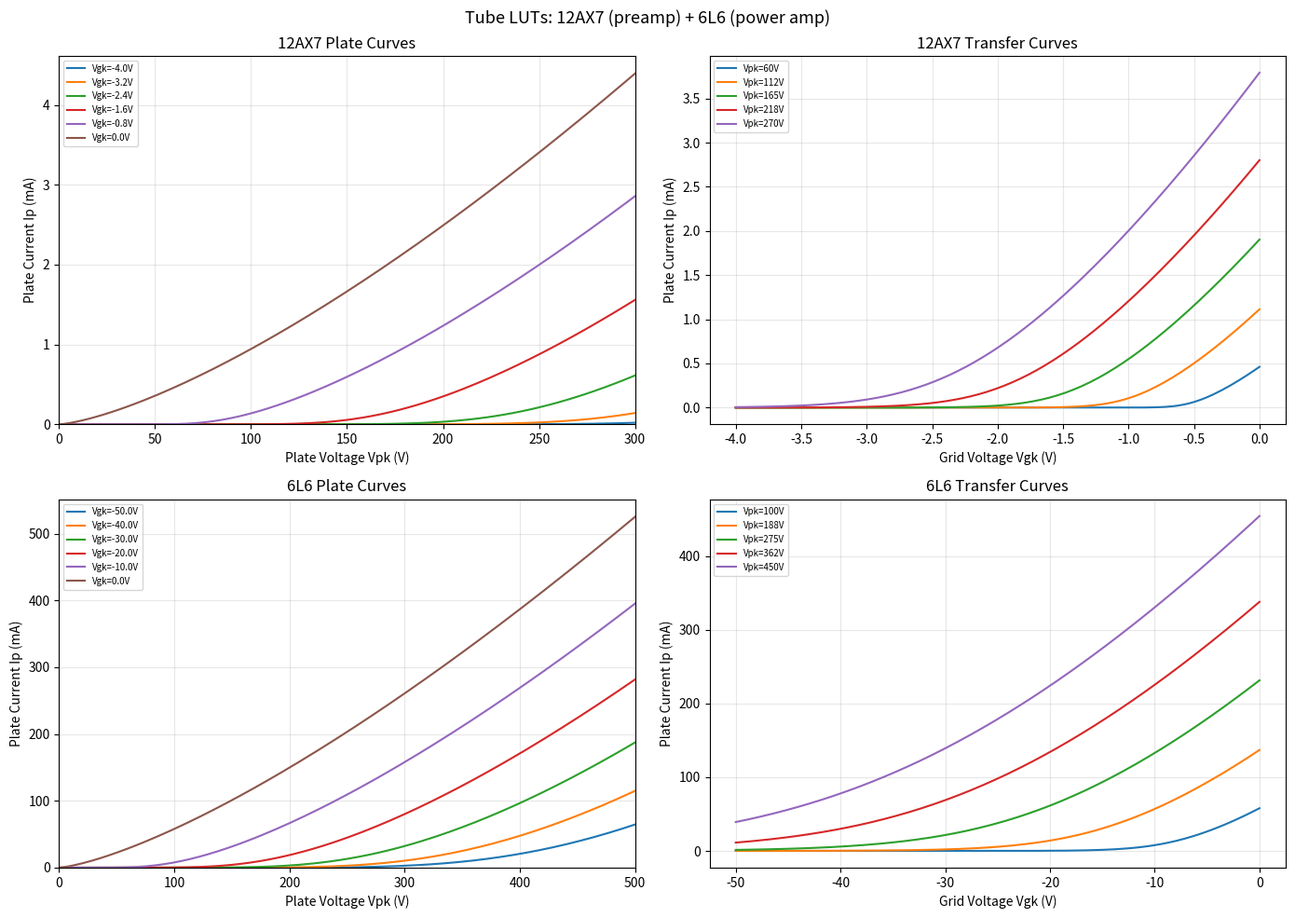

The matplotlib source for this figure:
"""
12AX7 Triode LUT Generator
Generates lookup tables for the Koren tube model for use in FPGA WDF implementation.

Outputs:
  - ip_lut.hex       : plate current Ip(Vpk, Vgk) as 16-bit fixed point
  - dip_dvgk_lut.hex : derivative dIp/dVgk(Vpk, Vgk) as 16-bit fixed point
  - lut_params.v     : Verilog parameters for LUT addressing
  - tube_plot.png    : visualization of the tube curves
"""

import numpy as np
import matplotlib.pyplot as plt
import os

# ─── Tube Parameters ──────────────────────────────────────────────────────────
# Common preamp and power tubes — swap these to change amp character
# Old constants (pre-fit, for reference):
#   "12AX7": dict(mu=100.0, ex=1.4,  kg1=1060.0, kp=600.0, kvb=300.0),
#   "12AU7": dict(mu=21.5,  ex=1.35, kg1=1180.0, kp=84.0,  kvb=300.0),
#   "6SL7":  dict(mu=70.0,  ex=1.4,  kg1=1060.0, kp=600.0, kvb=300.0),
# New constants fitted to RCA datasheet data (fit_tube_model.py) and paengdesign/miko fits:
TUBES = {
    # Preamp tubes
    "12AX7": dict(mu=100.0,  ex=1.4, kg1=1060.0, kp=600.0, kvb=300.0),  # Koren original (fitted values in fit_tube_model.py)
    "12AU7": dict(mu=27.48,  ex=1.03, kg1=466.13,  kp=135.10, kvb=24224.55),  # fitted to RCA data
    "6SL7":  dict(mu=90.41,  ex=1.25, kg1=597.32,  kp=511.97, kvb=6747.79),   # paengdesign miko fit
    # Power tubes (triode-connected)
    "EL34":  dict(mu=10.98,  ex=1.42, kg1=249.65,  kp=43.2,   kvb=333.0),     # paengdesign
    "6L6":   dict(mu=10.11,  ex=1.37, kg1=406.6,   kp=31.2,   kvb=640.7),     # paengdesign
    "300B":  dict(mu=3.95,   ex=1.4,  kg1=1550.0,  kp=65.0,   kvb=300.0),     # paengdesign
}

# ─── Tube Configurations ─────────────────────────────────────────────────────
# Each config specifies: tube name, operating ranges, output file suffix
TUBE_CONFIGS = {
    "12AX7": {
        "params": TUBES["12AX7"],
        "vpk_min": 0.0, "vpk_max": 300.0,
        "vgk_min": -4.0, "vgk_max": 0.0,
        "suffix": "",  # default files (ip_lut.hex etc.)
    },
    "6L6": {
        "params": TUBES["6L6"],
        "vpk_min": 0.0, "vpk_max": 500.0,   # wider: VB=400V power amp
        "vgk_min": -50.0, "vgk_max": 0.0,    # 6L6 biased more negative
        "suffix": "_6l6",  # ip_lut_6l6.hex etc.
    },
}

LUT_SIZE = 128     # entries per axis — 128x128 = 16K entries per LUT
                   # Halved from 256 to fit both 12AX7 + 6L6 in BSRAM

# ─── Fixed Point Format ───────────────────────────────────────────────────────
# Q1.15 format: 1 sign bit, 15 fractional bits
# Scale factor maps physical amps to integer range
IP_SCALE       = 1e4   # 1 unit = 0.1mA  (max ~20mA covers most triodes)
DIP_SCALE      = 1e5   # derivative scale (dIp/dVgk)
DIP_VPK_SCALE  = 1e7   # derivative scale (dIp/dVpk) — needs high scale, dIp/dVpk is ~1e-5

# ─── Koren Triode Model ───────────────────────────────────────────────────────
def koren_ip(Vpk, Vgk, mu, ex, kg1, kp, kvb):
    """
    Koren triode plate current model.
    Returns Ip in amps.
    """
    # Argument to log — clamp to avoid log(0)
    inner = kp * (1.0/mu + Vgk / np.sqrt(kvb + Vpk**2 + 1e-9))
    Ed = (Vpk / kp) * np.log1p(np.exp(np.clip(inner, -500, 500)))
    Ip = (np.maximum(Ed, 0.0) ** ex) / kg1
    return Ip

def koren_dip_dvgk(Vpk, Vgk, mu, ex, kg1, kp, kvb):
    """
    Analytical derivative dIp/dVgk of the Koren model.
    Used for Newton-Raphson step in WDF nonlinear solver.
    """
    sqrt_term = np.sqrt(kvb + Vpk**2 + 1e-9)
    inner = kp * (1.0/mu + Vgk / sqrt_term)
    inner_c = np.clip(inner, -500, 500)
    
    Ed = (Vpk / kp) * np.log1p(np.exp(inner_c))
    Ed = np.maximum(Ed, 0.0)
    
    # sigmoid-like term from log1p(exp(x)) derivative
    sig = np.exp(inner_c) / (1.0 + np.exp(inner_c))
    dEd_dVgk = (Vpk / sqrt_term) * sig
    
    # chain rule through power
    dIp = np.where(Ed > 0,
                   (ex / kg1) * Ed**(ex - 1.0) * dEd_dVgk,
                   0.0)
    return dIp

def koren_dip_dvpk(Vpk, Vgk, mu, ex, kg1, kp, kvb):
    """
    Analytical derivative dIp/dVpk of the Koren model.
    Needed for Newton-Raphson Jacobian in WDF nonlinear root solver.
    """
    sqrt_term = np.sqrt(kvb + Vpk**2 + 1e-9)
    inner = kp * (1.0/mu + Vgk / sqrt_term)
    inner_c = np.clip(inner, -500, 500)

    Ed = (Vpk / kp) * np.log1p(np.exp(inner_c))
    Ed = np.maximum(Ed, 0.0)

    # sigmoid-like term from log1p(exp(x)) derivative
    sig = np.exp(inner_c) / (1.0 + np.exp(inner_c))

    # d(inner)/dVpk = kp * Vgk * (-Vpk) / (kvb + Vpk^2)^(3/2)
    dinner_dVpk = kp * Vgk * (-Vpk) / (sqrt_term**3)

    # dEd/dVpk via product rule: (1/kp)*log1p(exp(inner)) + (Vpk/kp)*sig*d(inner)/dVpk
    dEd_dVpk = (1.0 / kp) * np.log1p(np.exp(inner_c)) + (Vpk / kp) * sig * dinner_dVpk

    # chain rule through power
    dIp = np.where(Ed > 0,
                   (ex / kg1) * Ed**(ex - 1.0) * dEd_dVpk,
                   0.0)
    return dIp

# ─── Quantize to Fixed Point ──────────────────────────────────────────────────
def to_fixed16(arr, scale):
    """Scale float array to 16-bit signed integers, clamped."""
    scaled = arr * scale
    clamped = np.clip(scaled, -32768, 32767)
    return clamped.astype(np.int16)

# ─── Write Hex Files ($readmemh format) ───────────────────────────────────────
def write_hex(filename, data_2d):
    """Write 2D array as flat hex file for Verilog $readmemh."""
    flat = data_2d.flatten().astype(np.uint16)  # reinterpret as unsigned
    with open(filename, 'w') as f:
        for i, val in enumerate(flat):
            f.write(f"{val:04X}\n")
    print(f"  Written: {filename} ({len(flat)} entries)")

# ─── Generate LUTs for Each Tube ─────────────────────────────────────────────
all_plot_data = {}

for tube_name, cfg in TUBE_CONFIGS.items():
    p = cfg["params"]
    VPK_MIN = cfg["vpk_min"]
    VPK_MAX = cfg["vpk_max"]
    VGK_MIN = cfg["vgk_min"]
    VGK_MAX = cfg["vgk_max"]
    suffix = cfg["suffix"]

    print(f"\nGenerating LUTs for {tube_name}...")
    print(f"  Grid: {LUT_SIZE}x{LUT_SIZE} ({LUT_SIZE*LUT_SIZE} entries)")
    print(f"  Vpk range:  {VPK_MIN:.0f}V to {VPK_MAX:.0f}V")
    print(f"  Vgk range:  {VGK_MIN:.0f}V to {VGK_MAX:.0f}V")

    Vpk_axis = np.linspace(VPK_MIN, VPK_MAX, LUT_SIZE)
    Vgk_axis = np.linspace(VGK_MIN, VGK_MAX, LUT_SIZE)
    Vpk_grid, Vgk_grid = np.meshgrid(Vpk_axis, Vgk_axis, indexing='ij')

    ip_grid       = koren_ip(Vpk_grid, Vgk_grid, **p)
    dip_grid      = koren_dip_dvgk(Vpk_grid, Vgk_grid, **p)
    dip_vpk_grid  = koren_dip_dvpk(Vpk_grid, Vgk_grid, **p)

    print(f"  Ip range:       {ip_grid.min()*1000:.3f}mA to {ip_grid.max()*1000:.3f}mA")
    print(f"  dIp/dVgk range: {dip_grid.min():.4f} to {dip_grid.max():.4f} A/V")
    print(f"  dIp/dVpk range: {dip_vpk_grid.min():.6f} to {dip_vpk_grid.max():.6f} A/V")

    ip_fixed      = to_fixed16(ip_grid,  IP_SCALE)
    dip_fixed     = to_fixed16(dip_grid, DIP_SCALE)
    dip_vpk_fixed = to_fixed16(dip_vpk_grid, DIP_VPK_SCALE)

    write_hex(f"ip_lut{suffix}.hex",       ip_fixed)
    write_hex(f"dip_dvgk_lut{suffix}.hex", dip_fixed)
    write_hex(f"dip_dvpk_lut{suffix}.hex", dip_vpk_fixed)

    all_plot_data[tube_name] = {
        "p": p, "Vpk_axis": Vpk_axis, "Vgk_axis": Vgk_axis,
        "VPK_MIN": VPK_MIN, "VPK_MAX": VPK_MAX,
        "VGK_MIN": VGK_MIN, "VGK_MAX": VGK_MAX,
    }

# ─── Write Verilog Parameters (12AX7 preamp defaults) ────────────────────────
cfg_12ax7 = TUBE_CONFIGS["12AX7"]
p_12ax7 = cfg_12ax7["params"]
cfg_6l6 = TUBE_CONFIGS["6L6"]
p_6l6 = cfg_6l6["params"]

verilog_params = f"""\
// Auto-generated by tube_lut_gen.py
// Preamp: 12AX7, Power amp: 6L6
// LUT size: {LUT_SIZE}x{LUT_SIZE} (both tubes)
// Do not edit manually

// LUT dimensions
parameter LUT_SIZE    = {LUT_SIZE};
parameter LUT_BITS    = {int(np.log2(LUT_SIZE))};  // {int(np.log2(LUT_SIZE))} bits to address {LUT_SIZE} entries

// 12AX7 preamp ranges
parameter VPK_MIN_MV  = {int(cfg_12ax7["vpk_min"]*1000)};   // millivolts
parameter VPK_MAX_MV  = {int(cfg_12ax7["vpk_max"]*1000)};
parameter VGK_MIN_MV  = {int(cfg_12ax7["vgk_min"]*1000)};
parameter VGK_MAX_MV  = {int(cfg_12ax7["vgk_max"]*1000)};

// 6L6 power amp ranges
parameter VPK_MIN_MV_6L6  = {int(cfg_6l6["vpk_min"]*1000)};
parameter VPK_MAX_MV_6L6  = {int(cfg_6l6["vpk_max"]*1000)};
parameter VGK_MIN_MV_6L6  = {int(cfg_6l6["vgk_min"]*1000)};
parameter VGK_MAX_MV_6L6  = {int(cfg_6l6["vgk_max"]*1000)};

// Scale factors (multiply float by these to get LUT integer values)
parameter IP_SCALE    = {int(IP_SCALE)};   // Ip * {int(IP_SCALE)} = 16-bit int
parameter DIP_SCALE   = {int(DIP_SCALE)};  // dIp/dVgk * {int(DIP_SCALE)} = 16-bit int
parameter DIP_VPK_SCALE = {int(DIP_VPK_SCALE)};  // dIp/dVpk * {int(DIP_VPK_SCALE)} = 16-bit int

// 12AX7 tube constants (for reference)
parameter real MU_12AX7  = {p_12ax7['mu']};
parameter real EX_12AX7  = {p_12ax7['ex']};
parameter real KG1_12AX7 = {p_12ax7['kg1']};
parameter real KP_12AX7  = {p_12ax7['kp']};
parameter real KVB_12AX7 = {p_12ax7['kvb']};

// 6L6 tube constants (for reference)
parameter real MU_6L6  = {p_6l6['mu']};
parameter real EX_6L6  = {p_6l6['ex']};
parameter real KG1_6L6 = {p_6l6['kg1']};
parameter real KP_6L6  = {p_6l6['kp']};
parameter real KVB_6L6 = {p_6l6['kvb']};
"""

with open("lut_params.v", 'w') as f:
    f.write(verilog_params)
print("\n  Written: lut_params.v")

# ─── Visualize ────────────────────────────────────────────────────────────────
fig, axes = plt.subplots(2, 2, figsize=(14, 10))
fig.suptitle("Tube LUTs: 12AX7 (preamp) + 6L6 (power amp)", fontsize=13)

for row, tube_name in enumerate(["12AX7", "6L6"]):
    pd = all_plot_data[tube_name]
    p = pd["p"]

    # Plate curves
    ax = axes[row, 0]
    vgk_plot_vals = np.linspace(pd["VGK_MIN"], pd["VGK_MAX"], 6)
    for vgk in vgk_plot_vals:
        ip_curve = koren_ip(pd["Vpk_axis"], vgk, **p) * 1000
        ax.plot(pd["Vpk_axis"], ip_curve, label=f"Vgk={vgk:.1f}V")
    ax.set_xlabel("Plate Voltage Vpk (V)")
    ax.set_ylabel("Plate Current Ip (mA)")
    ax.set_title(f"{tube_name} Plate Curves")
    ax.legend(fontsize=7)
    ax.grid(True, alpha=0.3)
    ax.set_xlim(0, pd["VPK_MAX"])
    ax.set_ylim(0)

    # Transfer curves
    ax = axes[row, 1]
    vpk_plot_vals = np.linspace(pd["VPK_MAX"]*0.2, pd["VPK_MAX"]*0.9, 5)
    for vpk in vpk_plot_vals:
        ip_curve = koren_ip(vpk, pd["Vgk_axis"], **p) * 1000
        ax.plot(pd["Vgk_axis"], ip_curve, label=f"Vpk={vpk:.0f}V")
    ax.set_xlabel("Grid Voltage Vgk (V)")
    ax.set_ylabel("Plate Current Ip (mA)")
    ax.set_title(f"{tube_name} Transfer Curves")
    ax.legend(fontsize=7)
    ax.grid(True, alpha=0.3)

plt.tight_layout()
plt.savefig("tube_plot.png", dpi=150, bbox_inches='tight')
print("  Written: tube_plot.png")

# ─── Summary ──────────────────────────────────────────────────────────────────
print(f"\nDone. Files generated for {LUT_SIZE}x{LUT_SIZE} LUTs:")
print(f"  ip_lut.hex / dip_dvgk_lut.hex / dip_dvpk_lut.hex  (12AX7 preamp)")
print(f"  ip_lut_6l6.hex / dip_dvgk_lut_6l6.hex / dip_dvpk_lut_6l6.hex  (6L6 power amp)")
print(f"  lut_params.v   — Verilog parameters for both tubes")
print(f"  tube_plot.png  — visual check")

# WDF constants for Verilog hardcoding
R_cin = 1.0/(2*48000*22e-9)
R_ck = 1.0/(2*48000*22e-6)
R_plate = 100000 + 1
R_grid = R_cin + 1000000
R_cath = 1.0/(1.0/1500 + 1.0/R_ck)
print(f"\n=== WDF Constants (12AX7 preamp, for Verilog) ===")
print(f"R_CIN = {R_cin:.4f}")
print(f"R_CK = {R_ck:.4f}")
print(f"R_PLATE = {R_plate:.4f}")
print(f"R_GRID = {R_grid:.4f}")
print(f"R_CATHODE = {R_cath:.6f}")
print(f"GAMMA_PLATE = {int(100000/R_plate * 65536)} // Q16.16")
print(f"GAMMA_GRID = {int(R_cin/R_grid * 65536)} // Q16.16")
print(f"GAMMA_CATHODE = {int((1.0/1500)/(1.0/1500+1.0/R_ck) * 65536)} // Q16.16")
print(f"TWO_VB_FP = {int(400 * 65536)} // 2*VB in Q16.16")
print(f"R_PK_INT = {int(R_plate + R_cath)}")
print(f"TWO_R_PLATE = {int(2*R_plate)}")
print(f"TWO_R_CATHODE_SCALED = {int(2*R_cath*65536)} // Q16.16")

# 6L6 power amp WDF constants
RP_6L6 = 2000
RK_6L6 = 250
R_ck_6l6 = 1.0/(2*48000*22e-6)  # same cap value
R_cath_6l6 = 1.0/(1.0/RK_6L6 + 1.0/R_ck_6l6)
print(f"\n=== WDF Constants (6L6 power amp, for Verilog) ===")
print(f"RP_6L6 = {RP_6L6}")
print(f"RK_6L6 = {RK_6L6}")
print(f"R_CATHODE_6L6 = {R_cath_6l6:.6f}")
print(f"GAMMA_CATHODE_6L6 = {int((1.0/RK_6L6)/(1.0/RK_6L6+1.0/R_ck_6l6) * 65536)} // Q16.16")
print(f"TWO_R_CATHODE_6L6 = {int(2*R_cath_6l6*65536)} // Q16.16")
print(f"RPK_6L6 = {int(RP_6L6 + R_cath_6l6)}")
